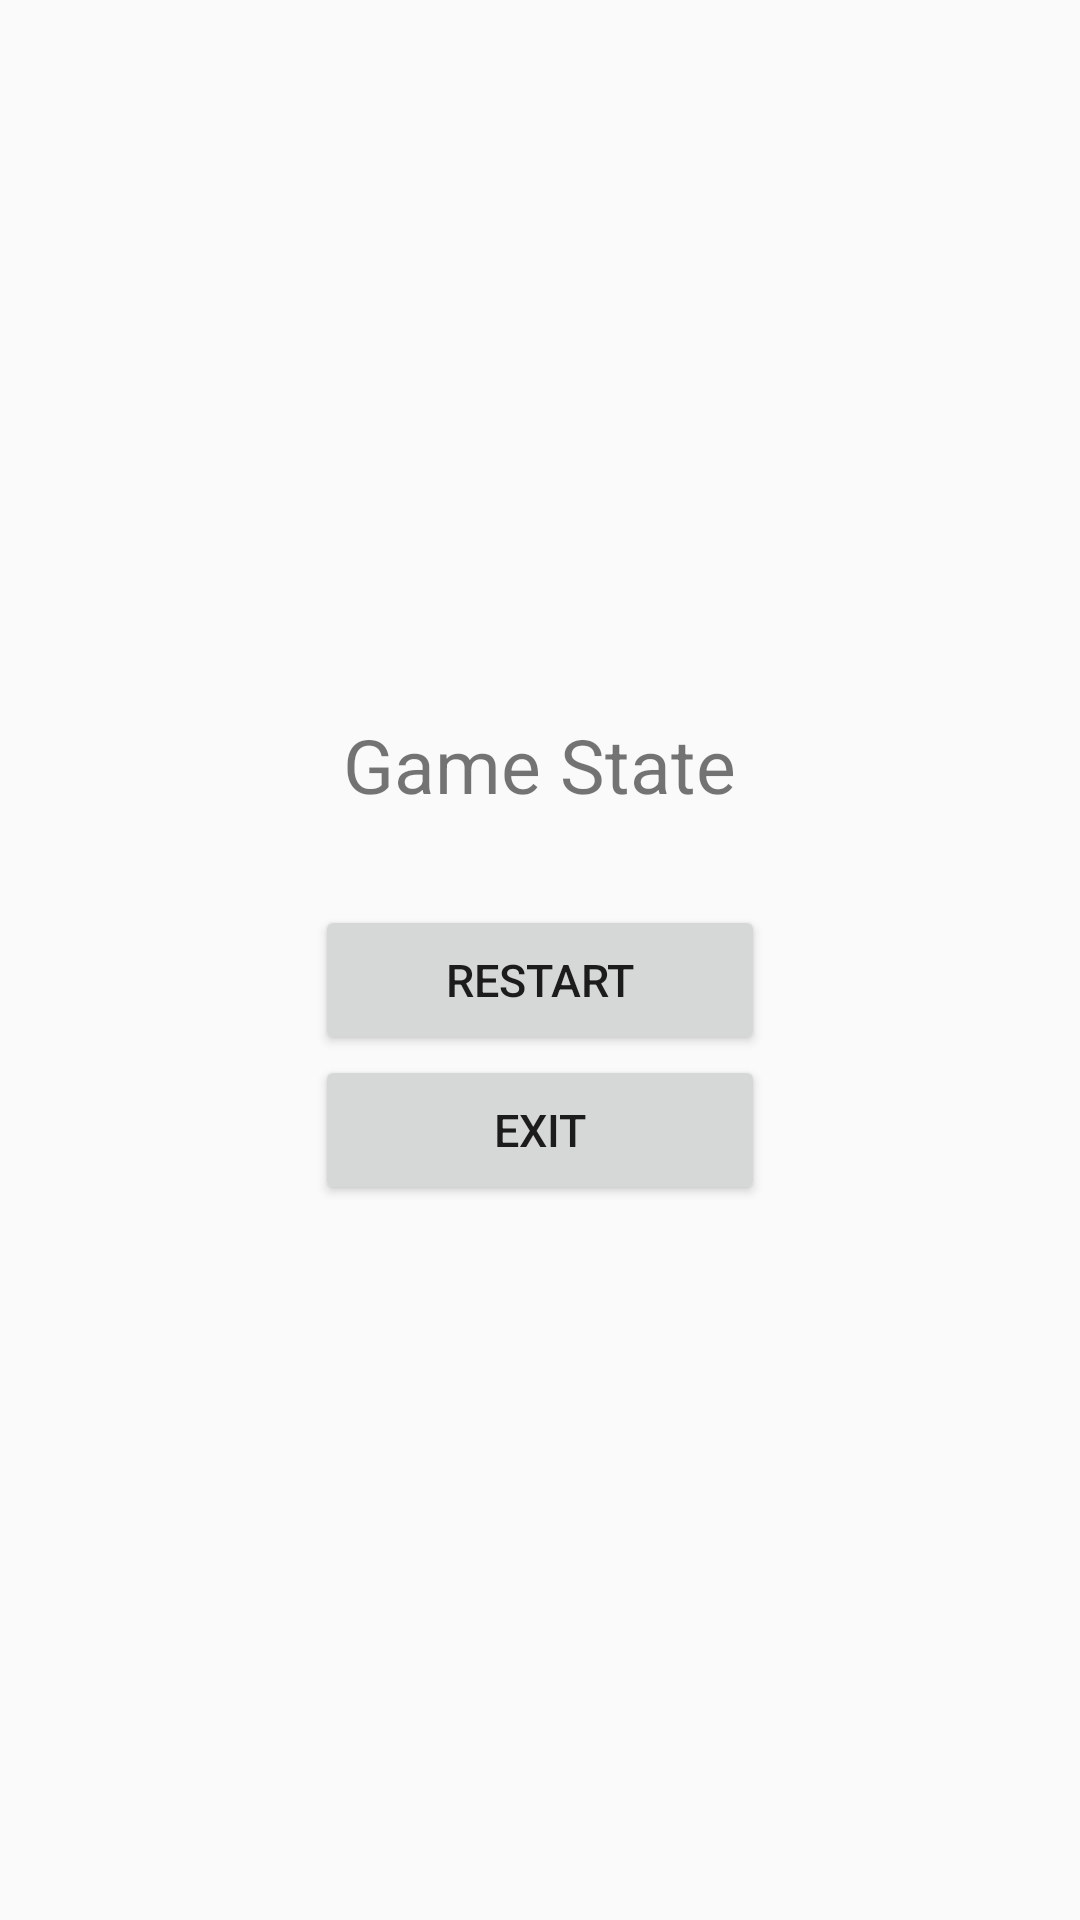

Layout XML and referenced resources for this Android screen:
<!-- AndroidManifest.xml: application theme Theme.AppCompat.Light.NoActionBar -->
<!-- res/layout/activity_popup.xml -->
<?xml version="1.0" encoding="utf-8"?>
<LinearLayout xmlns:android="http://schemas.android.com/apk/res/android"
              android:orientation="vertical"
              android:layout_width="match_parent"
              android:layout_height="match_parent"
              android:weightSum="1">

    <LinearLayout
        android:layout_width="match_parent"
        android:layout_height="match_parent"
        android:gravity="center"
        android:orientation="vertical"
        android:weightSum="1">

        <TextView
            android:layout_width="wrap_content"
            android:layout_height="wrap_content"
            android:text="@string/custom_text"
            android:id="@+id/textView"
            android:gravity="bottom"
            android:layout_gravity="center_horizontal"
            android:textSize="25dp"
            android:paddingBottom="30dp"/>

        <Button
                    android:id="@+id/Restart"
                    android:layout_width="150dp"
                    android:layout_height="50dp"
                    android:text="@string/restart_button"
                    android:textSize="15dp"
                    android:layout_gravity="center_horizontal"/>
                <Button
                    android:id="@+id/Exit"
                    android:layout_width="150dp"
                    android:layout_height="50dp"
                    android:text="@string/exit_button"
                    android:textSize="15dp"
                    android:layout_gravity="center_horizontal"/>
    </LinearLayout>
</LinearLayout>
<!-- resources referenced by this layout -->
<resources>
  <string name="custom_text">Game State</string>
  <string name="exit_button">Exit</string>
  <string name="restart_button">Restart</string>
</resources>
